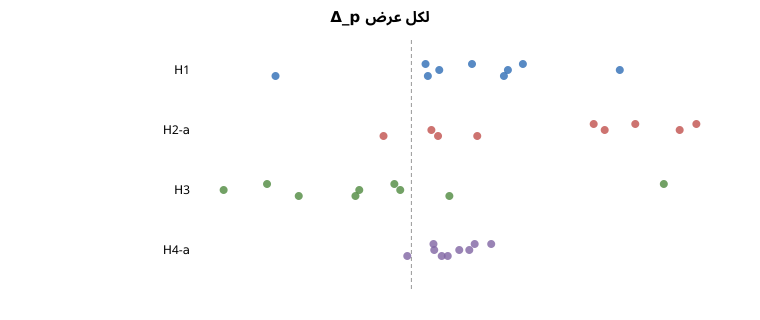

Values plotted in this chart, from the file beside it:
group, item, value
H1, AAA_2013J, 0.02176
H1, BBB_2013B, 0.07482
H1, BBB_2013J, 0.03322
H1, DDD_2013B, 0.005078
H1, DDD_2013J, 0.01
H1, EEE_2013J, -0.04878
H1, FFF_2013B, 0.04003
H1, FFF_2013J, 0.03465
H1, GGG_2013J, 0.005914
H2-a, AAA_2013J, 0.06545
H2-a, BBB_2013B, 0.007176
H2-a, BBB_2013J, -0.01001
H2-a, DDD_2013B, 0.08038
H2-a, DDD_2013J, 0.0694
H2-a, EEE_2013J, 0.02364
H2-a, FFF_2013B, 0.1023
H2-a, FFF_2013J, 0.09632
H2-a, GGG_2013J, 0.009567
H3, AAA_2013J, 0.09063
H3, BBB_2013B, -0.01872
H3, BBB_2013J, -0.02008
H3, DDD_2013B, -0.006116
H3, DDD_2013J, -0.004002
H3, EEE_2013J, 0.01363
H3, FFF_2013B, -0.05183
H3, FFF_2013J, -0.06741
H3, GGG_2013J, -0.04044
H4-a, AAA_2013J, 0.02865
H4-a, BBB_2013B, 0.02079
H4-a, BBB_2013J, 0.01088
H4-a, DDD_2013B, 0.007925
H4-a, DDD_2013J, 0.008201
H4-a, EEE_2013J, -0.001482
H4-a, FFF_2013B, 0.02272
H4-a, FFF_2013J, 0.01718
H4-a, GGG_2013J, 0.01305
